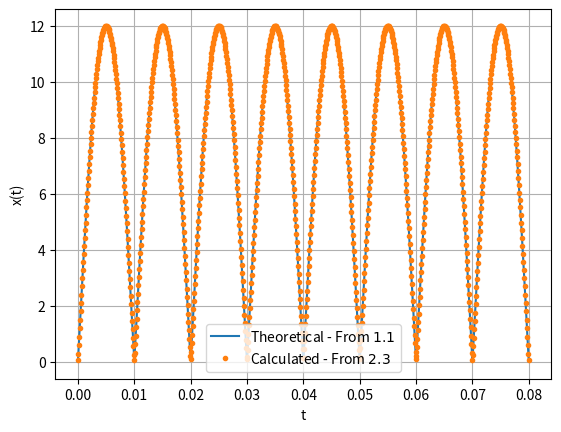

Write Python code to recreate this figure. (Note: this script raises an exception after producing the figure.)
import numpy as np
import matplotlib.pyplot as plt
import os

A = 12
f = 50
x = lambda t : A * np.abs( np.sin(2 * np.pi * f * t) )
N = 1000
t = np.linspace(0, 4/f, N)


B = np.ones(N) + 1j*np.zeros(N)

def acc_cos(k):
    global B
    acc = (np.exp(-1j*2*np.pi*f*k*t) + np.exp(1j*2*np.pi*f*k*t))/(1 - k**2)
    B += acc

acc_vec = np.vectorize(acc_cos, otypes=['double'])
K = np.linspace(2, 100, 50)
acc_vec(K)
plt.plot(t, x(t), label='Theoretical - From $1.1$')
plt.plot(t, 2*A*B/np.pi, '.', label='Calculated - From $2.3$')
plt.legend()
plt.grid(True, which='both')
plt.xlabel('t')
plt.ylabel('x(t)')
plt.savefig('../figs/e2.3.pdf')
#plt.show()
os.system('xdg-open ../figs/e2.3.pdf')
